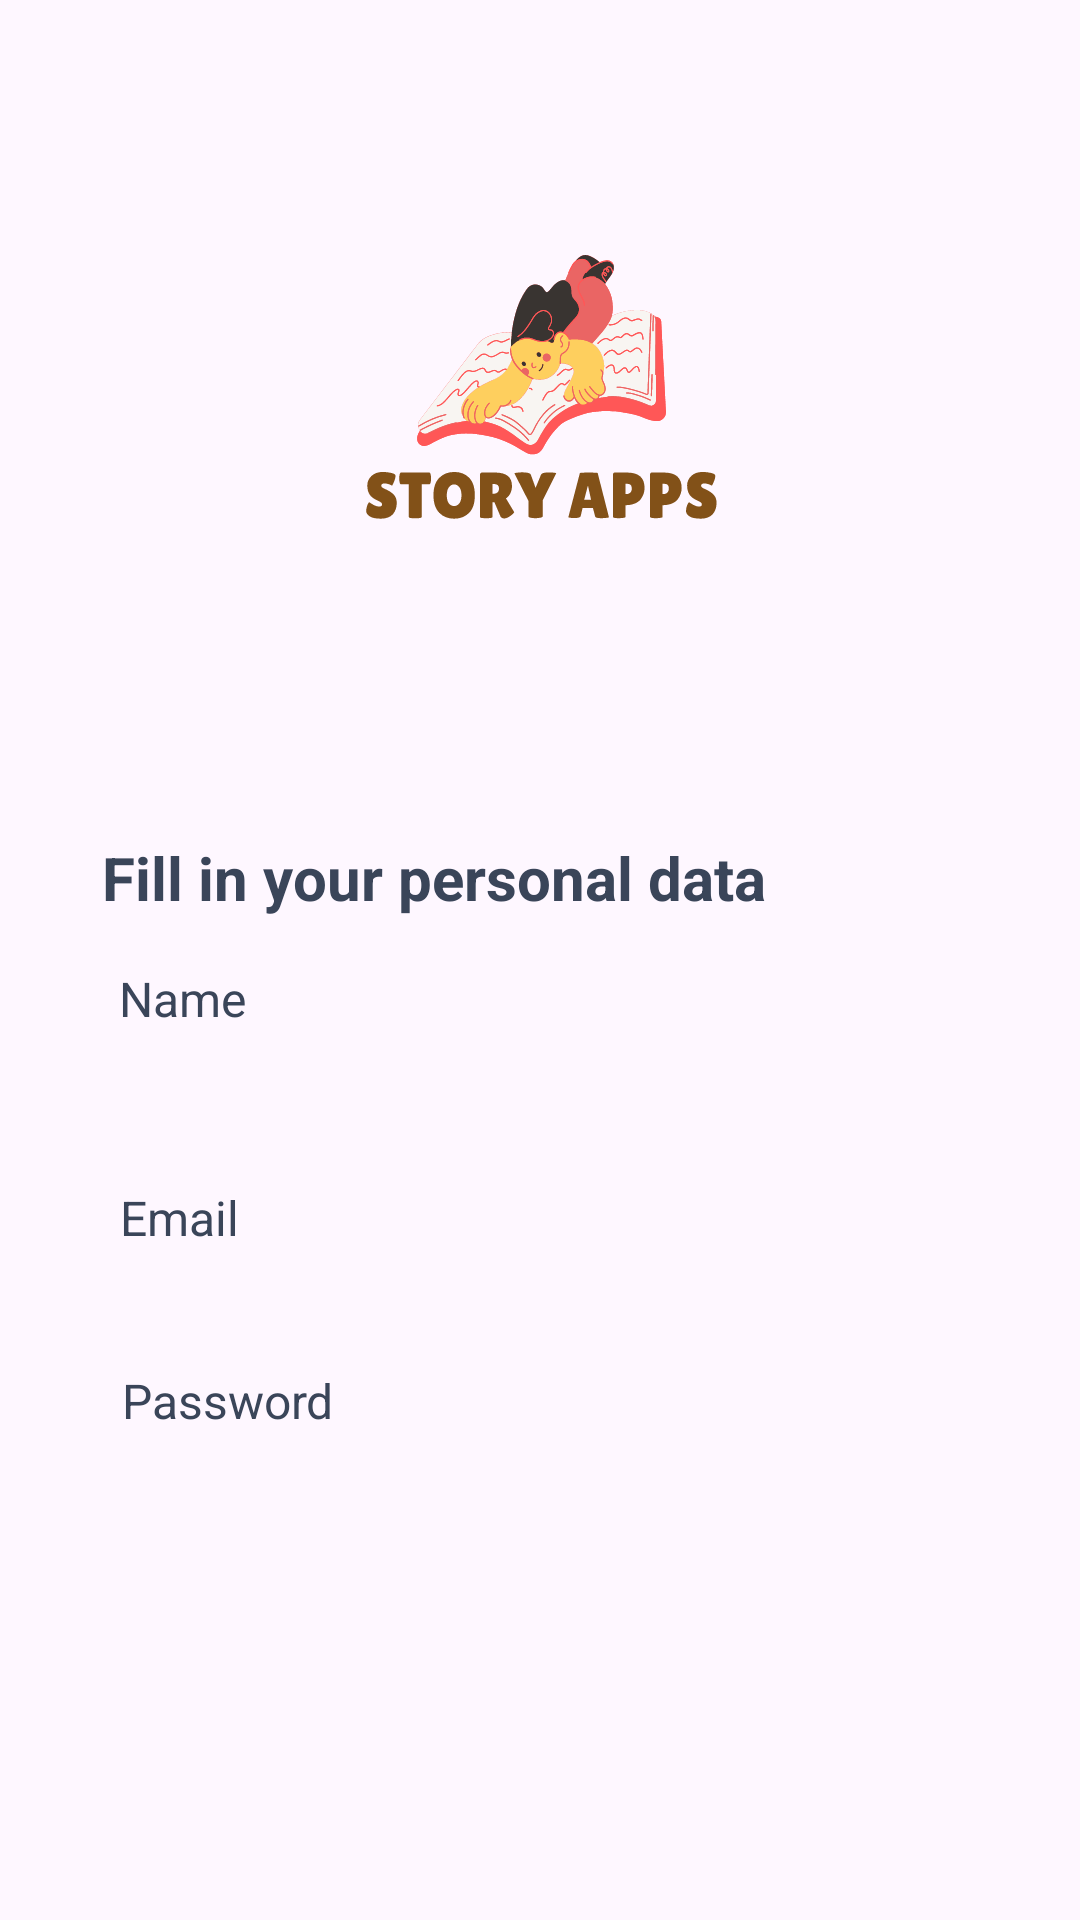

Android layout source for this screen:
<!-- AndroidManifest.xml: application theme Theme.StoryApk -->
<!-- res/layout/activity_register.xml -->
<?xml version="1.0" encoding="utf-8"?>
<androidx.constraintlayout.widget.ConstraintLayout xmlns:android="http://schemas.android.com/apk/res/android"
    xmlns:app="http://schemas.android.com/apk/res-auto"
    xmlns:tools="http://schemas.android.com/tools"
    android:layout_width="match_parent"
    android:layout_height="match_parent"
    tools:context=".view.authentication.register.RegisterActivity">

    <ImageView
        android:id="@+id/logo"
        android:layout_width="421dp"
        android:layout_height="271dp"
        android:src="@drawable/logo"
        app:layout_constraintEnd_toEndOf="parent"
        app:layout_constraintStart_toStartOf="parent"
        app:layout_constraintTop_toTopOf="parent" />

    <TextView
        android:id="@+id/titte_register"
        android:layout_width="wrap_content"
        android:layout_height="wrap_content"
        android:layout_marginTop="8dp"
        android:text="@string/titleRegisterPage"
        android:textColor="@color/warna_logo"
        android:textSize="@dimen/txduapuluh"
        android:textStyle="bold"
        app:layout_constraintEnd_toEndOf="parent"
        app:layout_constraintHorizontal_bias="0.245"
        app:layout_constraintStart_toStartOf="parent"
        app:layout_constraintTop_toBottomOf="@+id/logo" />

    <TextView
        android:id="@+id/tv_nama"
        android:layout_width="wrap_content"
        android:layout_height="wrap_content"
        android:layout_marginTop="16dp"
        android:text="@string/nameHint"
        android:textColor="@color/warna_logo"
        android:textSize="16dp"
        app:layout_constraintEnd_toEndOf="parent"
        app:layout_constraintHorizontal_bias="0.125"
        app:layout_constraintStart_toStartOf="parent"
        app:layout_constraintTop_toBottomOf="@+id/titte_register" />

    
    <com.dicoding.intermediate.storyapk.view.edittext.NameEditText
        android:id="@+id/ed_register_nama"
        android:layout_width="0dp"
        android:alpha="0"
        android:layout_height="wrap_content"
        android:layout_marginStart="45dp"
        android:layout_marginEnd="45dp"
        app:layout_constraintEnd_toEndOf="parent"
        app:layout_constraintStart_toStartOf="parent"
        app:layout_constraintTop_toBottomOf="@+id/tv_nama" />

    <TextView
        android:id="@+id/tv_email"
        android:layout_width="wrap_content"
        android:layout_height="wrap_content"
        android:layout_marginTop="16dp"
        android:text="@string/email"
        android:textColor="@color/warna_logo"
        android:textSize="16dp"
        app:layout_constraintEnd_toEndOf="parent"
        app:layout_constraintHorizontal_bias="0.125"
        app:layout_constraintStart_toStartOf="parent"
        app:layout_constraintTop_toBottomOf="@+id/ed_register_nama" />

    
    <com.dicoding.intermediate.storyapk.view.edittext.EmailEditText
        android:id="@+id/ed_register_email"
        android:layout_width="match_parent"
        android:layout_height="wrap_content"
        android:layout_marginStart="45dp"
        android:layout_marginEnd="45dp"
        android:alpha="0"
        app:layout_constraintEnd_toEndOf="parent"
        app:layout_constraintStart_toStartOf="parent"
        app:layout_constraintTop_toBottomOf="@+id/tv_email"/>

    <TextView
        android:id="@+id/tv_pw"
        android:layout_width="wrap_content"
        android:layout_height="wrap_content"
        android:layout_marginLeft="15dp"
        android:layout_marginTop="4dp"
        android:text="@string/password"
        android:textColor="@color/warna_logo"
        android:textSize="16dp"
        app:layout_constraintEnd_toEndOf="parent"
        app:layout_constraintHorizontal_bias="0.094"
        app:layout_constraintStart_toStartOf="parent"
        app:layout_constraintTop_toBottomOf="@+id/ed_register_email" />

    
    <com.dicoding.intermediate.storyapk.view.edittext.PasswordEditText
        android:id="@+id/ed_register_password"
        android:layout_width="match_parent"
        android:layout_height="wrap_content"
        android:inputType="textPassword"
        android:alpha="0"
        android:layout_marginStart="45dp"
        android:layout_marginEnd="45dp"
        app:layout_constraintEnd_toEndOf="parent"
        app:layout_constraintStart_toStartOf="parent"
        app:layout_constraintTop_toBottomOf="@+id/tv_pw" />

    <Button
        android:id="@+id/btn_register"
        android:layout_width="wrap_content"
        android:layout_height="wrap_content"
        android:text="@string/register"
        android:alpha="0"
        android:backgroundTint="@color/indigo_ink"
        app:layout_constraintEnd_toEndOf="parent"
        app:layout_constraintStart_toStartOf="parent"
        app:layout_constraintTop_toBottomOf="@+id/ed_register_password"/>

    <TextView
        android:id="@+id/tv_sudahpunyaakun"
        android:layout_width="wrap_content"
        android:layout_height="wrap_content"
        android:layout_marginStart="116dp"
        android:layout_marginTop="12dp"
        android:text="@string/alreadyHaveAnAccount"
        android:textColor="@color/warna_logo"
        android:alpha="0"
        android:textSize="14dp"
        app:layout_constraintStart_toStartOf="parent"
        app:layout_constraintTop_toBottomOf="@+id/btn_register" />

    <TextView
        android:id="@+id/action_masuk"
        android:layout_width="wrap_content"
        android:layout_height="wrap_content"
        android:layout_marginTop="12dp"
        android:text="@string/loginAction"
        android:alpha="0"
        android:textColor="@color/warna_logo"
        android:textSize="14dp"
        app:layout_constraintEnd_toEndOf="parent"
        app:layout_constraintHorizontal_bias="0.074"
        app:layout_constraintStart_toEndOf="@+id/tv_sudahpunyaakun"
        app:layout_constraintTop_toBottomOf="@+id/btn_register" />

    <ProgressBar
        android:id="@+id/progressBar"
        android:layout_width="wrap_content"
        android:layout_height="wrap_content"
        android:visibility="gone"
        tools:visibility="visible"
        app:layout_constraintStart_toStartOf="parent"
        app:layout_constraintTop_toTopOf="parent"
        app:layout_constraintEnd_toEndOf="parent"
        app:layout_constraintBottom_toBottomOf="parent"/>


</androidx.constraintlayout.widget.ConstraintLayout>
<!-- resources referenced by this layout -->
<resources>
  <color name="indigo_ink">#283655</color>
  <color name="warna_logo">#3a4559</color>
  <dimen name="txduapuluh">20dp</dimen>
  <!-- drawable logo: vector/xml drawable (drawable, 104002 chars, omitted) -->
  <string name="alreadyHaveAnAccount">Already have an account?</string>
  <string name="email">Email</string>
  <string name="loginAction"><u>Login</u></string>
  <string name="nameHint">Name</string>
  <string name="password">Password</string>
  <string name="register">Register</string>
  <string name="titleRegisterPage">Fill in your personal data</string>
  <style name="Theme.StoryApk" parent="Base.Theme.StoryApk" />
  <style name="Base.Theme.StoryApk" parent="Theme.Material3.DayNight">
          
          <item name="colorPrimary">@color/purple_500</item>
          <item name="colorPrimaryVariant">@color/purple_700</item>
          <item name="colorOnPrimary">@color/white</item>
          
          <item name="colorSecondary">@color/teal_200</item>
          <item name="colorSecondaryVariant">@color/teal_700</item>
          <item name="colorOnSecondary">@color/black</item>
          
          <item name="android:statusBarColor" tools:targetApi="l">?attr/colorPrimaryVariant</item>
          
      </style>
  <color name="purple_500">#FF6200EE</color>
  <color name="purple_700">#FF3700B3</color>
  <color name="white">#FFFFFFFF</color>
  <color name="teal_200">#FF03DAC5</color>
  <color name="teal_700">#FF018786</color>
  <color name="black">#FF000000</color>
</resources>
